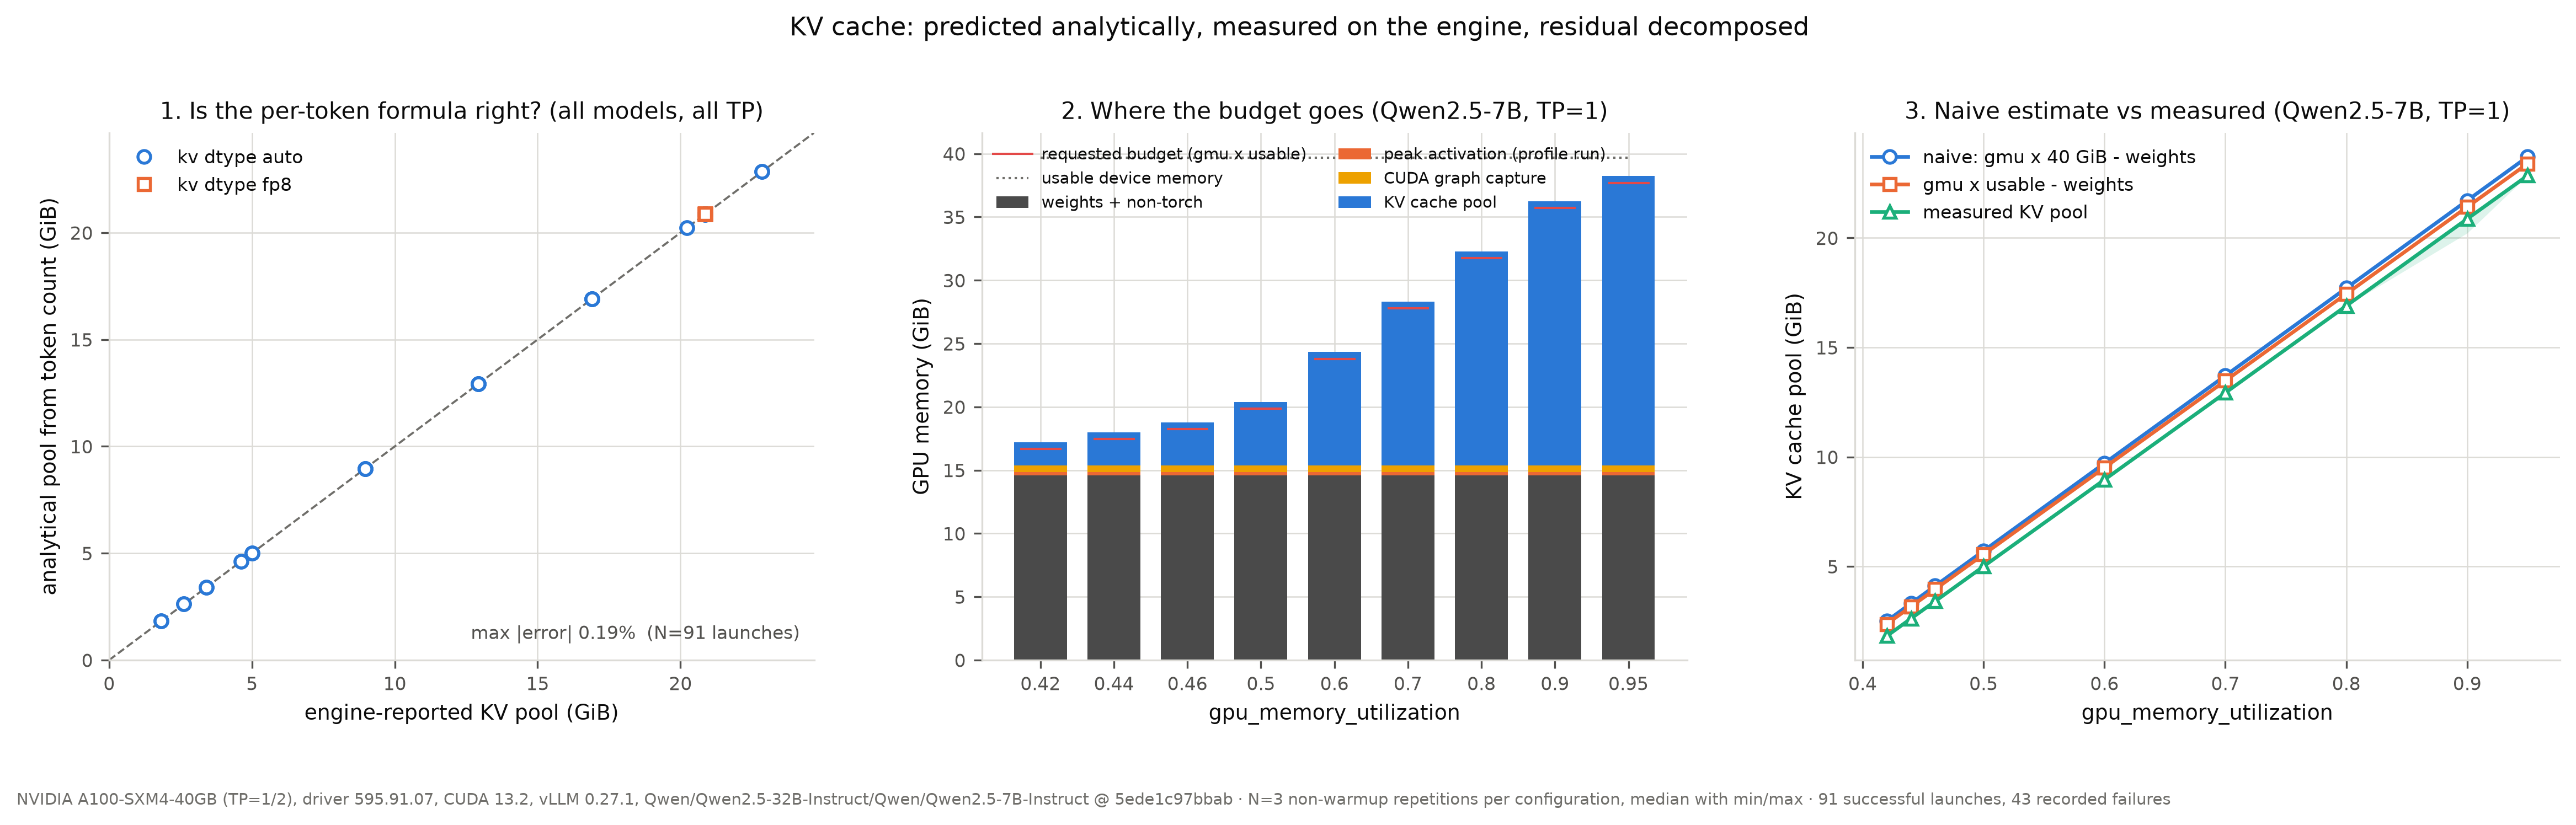

The data file committed next to this chart (first rows):
sweep_name, max_model_len, max_num_seqs, gpu_memory_utilization, block_size_resolved, cache_dtype_resolved, kv_cache_size_tokens, num_gpu_blocks, analytical_pool_gib, log_kv_cache_in_use_gib, residual_gib, residual_pct, log_weights_plus_non_torch_gib, log_peak_activation_gib, log_cudagraph_gib, log_total_device_memory_gib
envelope-32b-v2, 8192, 256, 0.9, 16.0, auto, 37744, 2359, 4.607, 4.61, 0.002578, 0.05592, 30.89, 0.21, 0.98, 39.67
envelope-block, 8192, 256, 0.9, 16.0, auto, 390720, 24420, 20.87, 20.87, 0.003301, 0.01582, 14.58, 0.26, 0.53, 39.67
envelope-block, 8192, 256, 0.9, 16.0, fp8, 781456, 48841, 20.87, 20.87, 0.002874, 0.01377, 14.58, 0.26, 0.88, 39.67
envelope-block, 8192, 256, 0.9, 32.0, auto, 390720, 12210, 20.87, 20.87, 0.003301, 0.01582, 14.58, 0.26, 0.53, 39.67
envelope-block, 8192, 256, 0.9, 32.0, fp8, 781440, 24420, 20.87, 20.87, 0.003301, 0.01582, 14.58, 0.26, 0.88, 39.67
envelope-block, 8192, 256, 0.9, 64.0, auto, 390720, 6105, 20.87, 20.87, 0.003301, 0.01582, 14.58, 0.26, 0.53, 39.67
envelope-block, 8192, 256, 0.9, 64.0, fp8, 781440, 12210, 20.87, 20.87, 0.003301, 0.01582, 14.58, 0.26, 0.88, 39.67
envelope-block, 8192, 256, 0.9, 128.0, auto, 390656, 3052, 20.86, 20.87, 0.006719, 0.03219, 14.58, 0.26, 0.53, 39.67
envelope-block, 8192, 256, 0.9, 128.0, fp8, 781440, 6105, 20.87, 20.87, 0.003301, 0.01582, 14.58, 0.26, 0.88, 39.67
envelope-gmu, 32768, 256, 0.42, 16.0, auto, 34144, 2134, 1.823, 1.82, -0.003486, -0.1916, 14.58, 0.26, 0.53, 39.67
envelope-gmu, 32768, 256, 0.44, 16.0, auto, 48992, 3062, 2.616, 2.62, 0.003545, 0.1353, 14.58, 0.26, 0.53, 39.67
envelope-gmu, 32768, 256, 0.46, 16.0, auto, 63856, 3991, 3.41, 3.41, -0.0002783, -0.008162, 14.58, 0.26, 0.53, 39.67
envelope-gmu, 32768, 256, 0.5, 16.0, auto, 93568, 5848, 4.997, 5.0, 0.00293, 0.05859, 14.58, 0.26, 0.53, 39.67
envelope-gmu, 32768, 256, 0.6, 16.0, auto, 167856, 10491, 8.964, 8.96, -0.004478, -0.04997, 14.58, 0.26, 0.53, 39.67
envelope-gmu, 32768, 256, 0.7, 16.0, auto, 242144, 15134, 12.93, 12.93, -0.001885, -0.01458, 14.58, 0.26, 0.53, 39.67
envelope-gmu, 32768, 256, 0.8, 16.0, auto, 316432, 19777, 16.9, 16.9, 0.000708, 0.004189, 14.58, 0.26, 0.53, 39.67
envelope-gmu, 32768, 256, 0.9, 16.0, auto, 390720, 24420, 20.87, 20.87, 0.003301, 0.01582, 14.58, 0.26, 0.53, 39.67
envelope-gmu, 32768, 256, 0.95, 16.0, auto, 427872, 26742, 22.85, 22.85, -0.0008301, -0.003633, 14.58, 0.26, 0.53, 39.67
envelope-len, 256, 256, 0.9, 16.0, auto, 390720, 24420, 20.87, 20.87, 0.003301, 0.01582, 14.58, 0.26, 0.53, 39.67
envelope-len, 512, 256, 0.9, 16.0, auto, 390720, 24420, 20.87, 20.87, 0.003301, 0.01582, 14.58, 0.26, 0.53, 39.67
envelope-len, 1024, 256, 0.9, 16.0, auto, 390720, 24420, 20.87, 20.87, 0.003301, 0.01582, 14.58, 0.26, 0.53, 39.67
envelope-len, 2048, 256, 0.9, 16.0, auto, 390720, 24420, 20.87, 20.87, 0.003301, 0.01582, 14.58, 0.26, 0.53, 39.67
envelope-len, 4096, 256, 0.9, 16.0, auto, 390720, 24420, 20.87, 20.87, 0.003301, 0.01582, 14.58, 0.26, 0.53, 39.67
envelope-len, 8192, 256, 0.9, 16.0, auto, 390720, 24420, 20.87, 20.87, 0.003301, 0.01582, 14.58, 0.26, 0.53, 39.67
envelope-len, 16384, 256, 0.9, 16.0, auto, 390720, 24420, 20.87, 20.87, 0.003301, 0.01582, 14.58, 0.26, 0.53, 39.67
envelope-len, 32768, 256, 0.9, 16.0, auto, 390720, 24420, 20.87, 20.87, 0.003301, 0.01582, 14.58, 0.26, 0.53, 39.67
occupancy, 2048, 256, 0.6, 16.0, auto, 167856, 10491, 8.964, 8.96, -0.004478, -0.04997, 14.58, 0.26, 0.53, 39.67
occupancy, 2048, 256, 0.7, 16.0, auto, 242144, 15134, 12.93, 12.93, -0.001885, -0.01458, 14.58, 0.26, 0.53, 39.67
occupancy, 2048, 256, 0.8, 16.0, auto, 316432, 19777, 16.9, 16.9, 0.000708, 0.004189, 14.58, 0.26, 0.53, 39.67
occupancy, 2048, 256, 0.9, 16.0, auto, 390720, 24420, 20.87, 20.87, 0.003301, 0.01582, 14.58, 0.26, 0.53, 39.67
validate, 2048, 64, 0.9, 16.0, auto, 378656, 23666, 20.22, 20.22, -0.002412, -0.01193, 14.45, 1.04, 0.2, 39.67
validate, 4096, 64, 0.9, 16.0, auto, 378656, 23666, 20.22, 20.22, -0.002412, -0.01193, 14.45, 1.04, 0.2, 39.67
